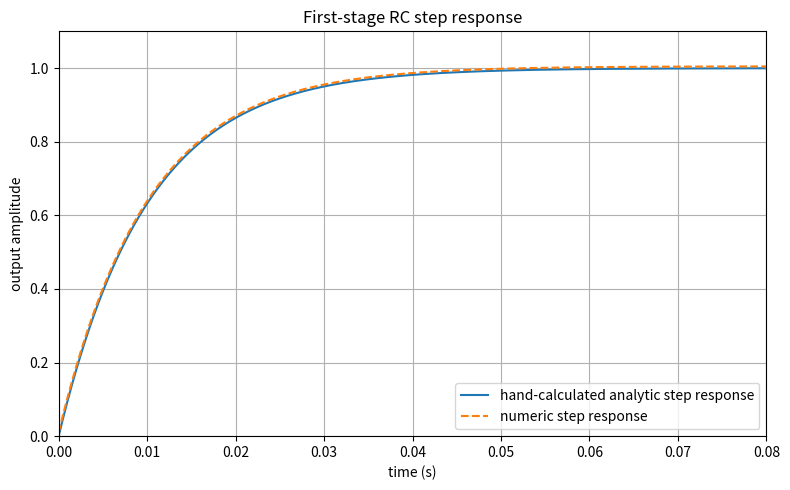

Here is the Python script that generated this plot:
import numpy as np
import matplotlib.pyplot as plt

tau = 0.01
dt = 0.0001
t = np.arange(0.0, 0.08, dt)

#impulse response 
h = (1/tau) * np.exp(-t/tau)

#unit step input
x = np.ones(len(t))

#output convolution of impulse respones and unit step
y = np.convolve(x, h) * dt

# use seconds for the output time axis
t_axis = np.arange(len(y)) * dt

#analytic step response
y_analytic = 1 - np.exp(-t/tau)

#plot and compare analytic and numerical convolution results
fig1, ax1 = plt.subplots(figsize=(8, 5))
ax1.plot(t, y_analytic, label="hand-calculated analytic step response")
ax1.plot(t_axis, y, "--", label="numeric step response")
ax1.set_xlim(0, 0.08)
ax1.set_ylim(0, 1.1)
ax1.set_title("First-stage RC step response")
ax1.set_xlabel("time (s)")
ax1.set_ylabel("output amplitude")
ax1.legend()
ax1.grid(True)
fig1.tight_layout()
plt.show()
